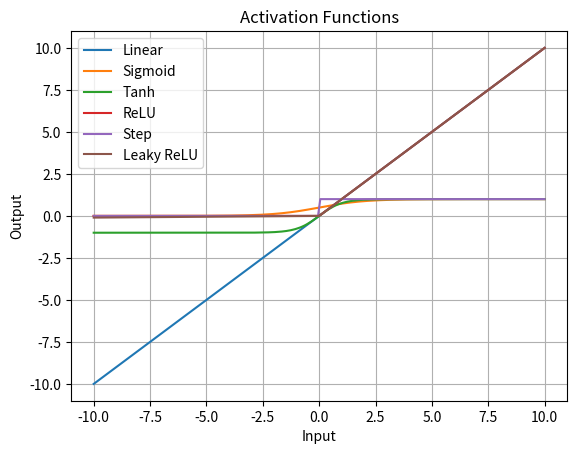

Write the Python code that produced this figure.
# # ==========================================
# # ACTIVATION FUNCTIONS IN NEURAL NETWORKS
# # Combined Program with Graphs
# # ==========================================

# # Import Libraries
# import math
# import numpy as np
# import matplotlib.pyplot as plt


# # ==========================================
# # ACTIVATION FUNCTIONS
# # ==========================================

# # 1. Linear Activation Function
# def linear(x):
#     return x


# # 2. Sigmoid Activation Function
# def sigmoid(x):
#     return 1 / (1 + math.exp(-x))


# # 3. Tanh Activation Function
# def tanh(x):
#     return math.tanh(x)


# # 4. ReLU Activation Function
# def relu(x):
#     return max(0, x)


# # 5. Step Activation Function
# def step(x):
#     if x >= 0:
#         return 1
#     else:
#         return 0


# # 6. Leaky ReLU Activation Function
# def leaky_relu(x):
#     if x > 0:
#         return x
#     else:
#         return 0.01 * x


# # ==========================================
# # TESTING WITH SAMPLE INPUTS
# # ==========================================

# inputs = [-10, -5, 0, 5, 10]

# print("-------------------------------------------------------------")
# print("Input | Linear | Sigmoid | Tanh | ReLU | Step | Leaky ReLU")
# print("-------------------------------------------------------------")

# for x in inputs:
    
#     linear_output = linear(x)
#     sigmoid_output = round(sigmoid(x), 4)
#     tanh_output = round(tanh(x), 4)
#     relu_output = relu(x)
#     step_output = step(x)
#     leaky_output = round(leaky_relu(x), 4)

#     print(f"{x:>5} | {linear_output:>6} | {sigmoid_output:>7} | {tanh_output:>5} | {relu_output:>4} | {step_output:>4} | {leaky_output:>10}")


# # ==========================================
# # GRAPH PLOTTING
# # ==========================================

# # Generate Input Values
# x = np.linspace(-10, 10, 200)

# # Generate Outputs
# y_linear = x

# y_sigmoid = 1 / (1 + np.exp(-x))

# y_tanh = np.tanh(x)

# y_relu = np.maximum(0, x)

# y_step = np.where(x >= 0, 1, 0)

# y_leaky = np.where(x > 0, x, 0.01 * x)


# # ==========================================
# # PLOT ALL GRAPHS
# # ==========================================

# plt.figure(figsize=(10, 8))

# # Linear
# plt.plot(x, y_linear, label="Linear")

# # Sigmoid
# plt.plot(x, y_sigmoid, label="Sigmoid")

# # Tanh
# plt.plot(x, y_tanh, label="Tanh")

# # ReLU
# plt.plot(x, y_relu, label="ReLU")

# # Step
# plt.plot(x, y_step, label="Step")

# # Leaky ReLU
# plt.plot(x, y_leaky, label="Leaky ReLU")


# # ==========================================
# # GRAPH SETTINGS
# # ==========================================

# plt.xlabel("Input")
# plt.ylabel("Output")

# plt.title("Activation Functions in Neural Networks")

# plt.legend()

# plt.grid(True)

# plt.show()




import math
import numpy as np
import matplotlib.pyplot as plt

# Activation Functions
def linear(x):
    return x

def sigmoid(x):
    return 1 / (1 + math.exp(-x))

def tanh(x):
    return math.tanh(x)

def relu(x):
    return max(0, x)

def step(x):
    return 1 if x >= 0 else 0

def leaky_relu(x):
    return x if x > 0 else 0.01 * x

# Sample Inputs
inputs = [-10, -5, 0, 5, 10]

print("Input | Linear | Sigmoid | Tanh | ReLU | Step | Leaky")
print("-" * 55)

for x in inputs:
    print(
        x,
        "|",
        linear(x),
        "|",
        round(sigmoid(x), 4),
        "|",
        round(tanh(x), 4),
        "|",
        relu(x),
        "|",
        step(x),
        "|",
        round(leaky_relu(x), 4)
    )

# Graph Data
x = np.linspace(-10, 10, 200)

plt.plot(x, x, label="Linear")
plt.plot(x, 1 / (1 + np.exp(-x)), label="Sigmoid")
plt.plot(x, np.tanh(x), label="Tanh")
plt.plot(x, np.maximum(0, x), label="ReLU")
plt.plot(x, np.where(x >= 0, 1, 0), label="Step")
plt.plot(x, np.where(x > 0, x, 0.01*x), label="Leaky ReLU")

# Graph Settings
plt.xlabel("Input")
plt.ylabel("Output")
plt.title("Activation Functions")
plt.legend()
plt.grid(True)

plt.show()
